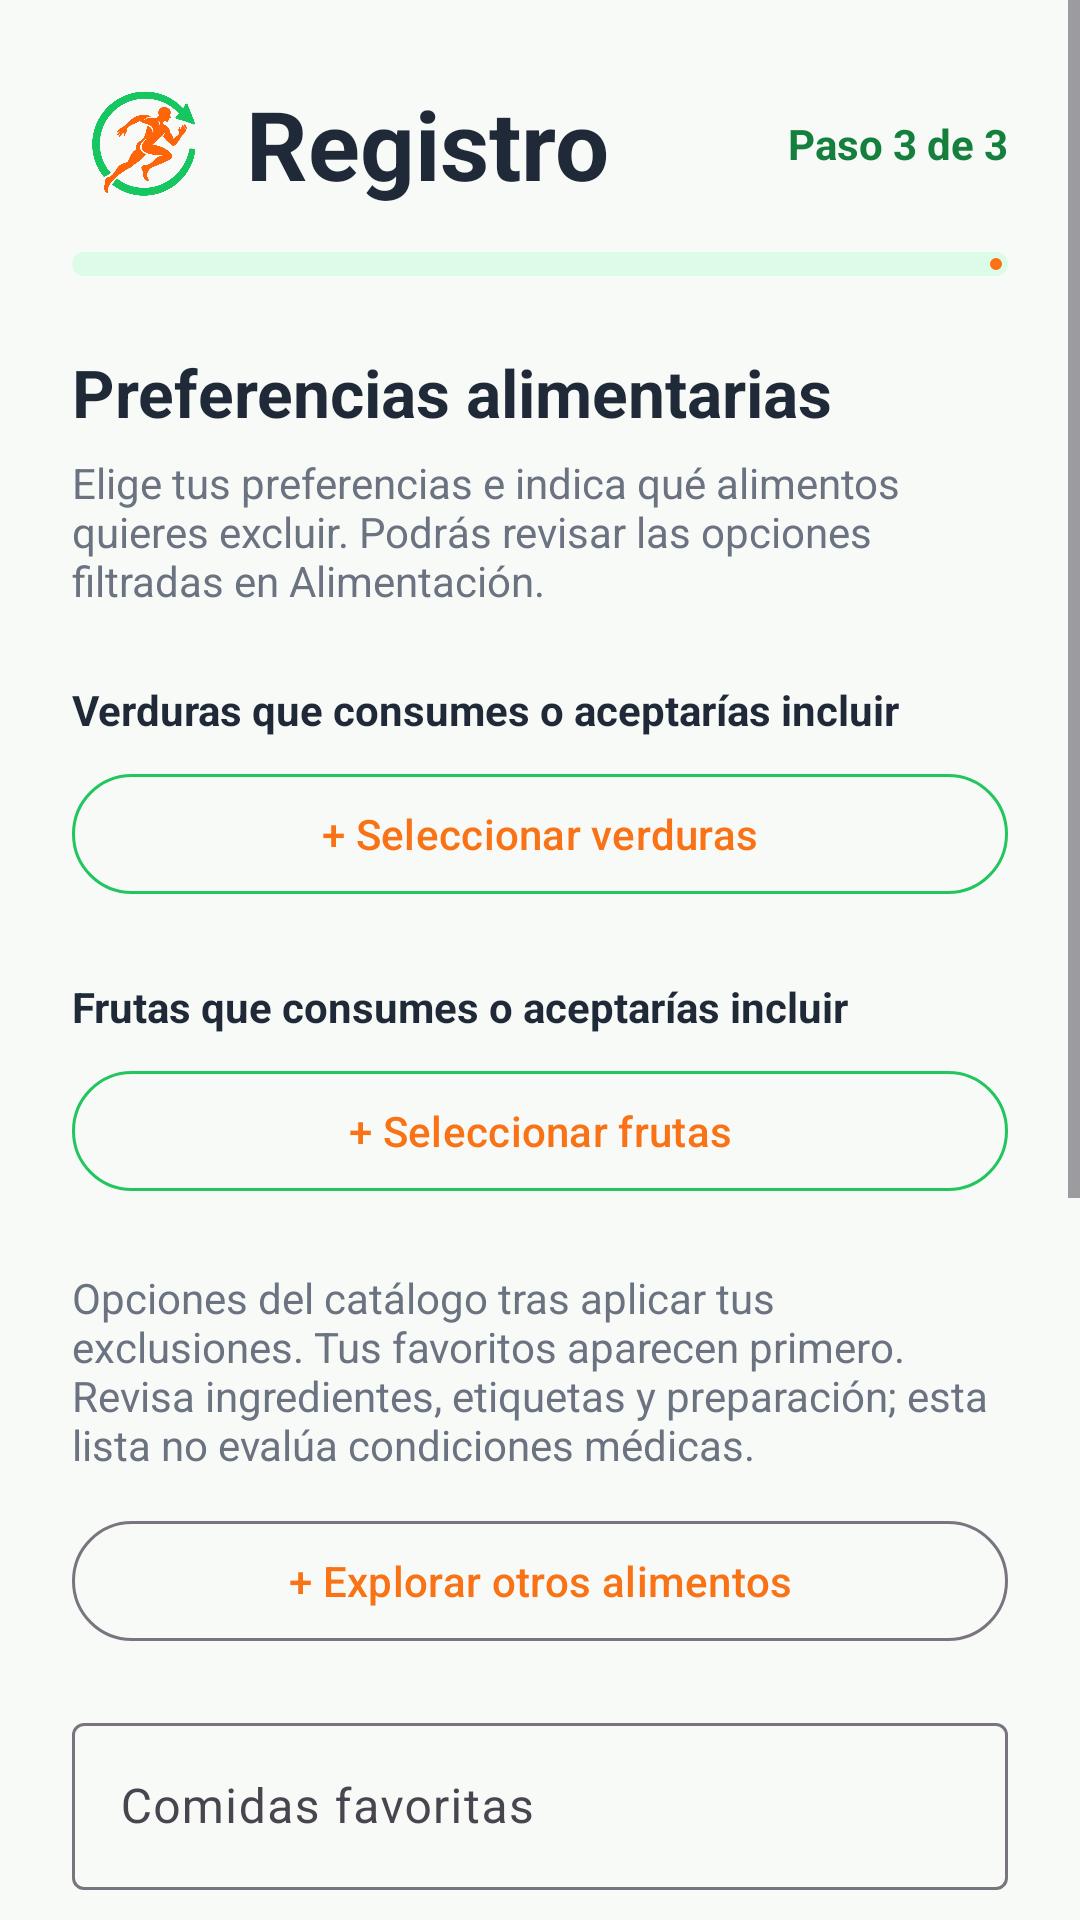

Layout XML and referenced resources for this Android screen:
<!-- AndroidManifest.xml: application theme Theme.FitnessRun -->
<!-- res/layout/activity_food_preferences.xml -->
<?xml version="1.0" encoding="utf-8"?>
<ScrollView xmlns:android="http://schemas.android.com/apk/res/android"
    xmlns:app="http://schemas.android.com/apk/res-auto"
    xmlns:tools="http://schemas.android.com/tools"
    android:id="@+id/foodRoot"
    android:layout_width="match_parent"
    android:layout_height="match_parent"
    android:background="@color/fitnessrun_background"
    android:fillViewport="true"
    tools:context=".FoodPreferencesActivity">

    <LinearLayout
        android:layout_width="match_parent"
        android:layout_height="wrap_content"
        android:orientation="vertical"
        android:padding="24dp">

        <LinearLayout android:layout_width="match_parent" android:layout_height="wrap_content" android:gravity="center_vertical" android:orientation="horizontal">
            <ImageView android:layout_width="48dp" android:layout_height="48dp" android:layout_marginEnd="10dp" android:contentDescription="@string/login_logo_description" android:src="@drawable/fitnessrun_logo" />
            <TextView android:layout_width="0dp" android:layout_height="wrap_content" android:layout_weight="1" android:text="@string/register_title" android:textColor="@color/fitnessrun_text_primary" android:textSize="32sp" android:textStyle="bold" />
            <TextView android:layout_width="wrap_content" android:layout_height="wrap_content" android:text="@string/food_step" android:textColor="@color/fitnessrun_green_dark" android:textStyle="bold" />
        </LinearLayout>

        <com.google.android.material.progressindicator.LinearProgressIndicator
            android:layout_width="match_parent"
            android:layout_height="wrap_content"
            android:layout_marginTop="12dp"
            android:max="3"
            android:progress="3"
            app:indicatorColor="@color/fitnessrun_primary"
            app:trackColor="@color/fitnessrun_green_soft"
            app:trackCornerRadius="4dp"
            app:trackThickness="8dp" />

        <TextView android:layout_width="match_parent" android:layout_height="wrap_content" android:layout_marginTop="24dp" android:text="@string/food_title" android:textColor="@color/fitnessrun_text_primary" android:textSize="22sp" android:textStyle="bold" />
        <TextView android:layout_width="match_parent" android:layout_height="wrap_content" android:layout_marginTop="6dp" android:text="@string/food_subtitle" android:textColor="@color/fitnessrun_text_secondary" />

        <TextView android:layout_width="match_parent" android:layout_height="wrap_content" android:layout_marginTop="24dp" android:text="@string/food_vegetables" android:textColor="@color/fitnessrun_text_primary" android:textStyle="bold" />
        <com.google.android.material.button.MaterialButton android:id="@+id/selectVegetablesButton" style="@style/Widget.Material3.Button.OutlinedButton" android:layout_width="match_parent" android:layout_height="wrap_content" android:layout_marginTop="8dp" android:text="@string/food_select_vegetables" app:strokeColor="@color/fitnessrun_green" />
        <com.google.android.material.chip.ChipGroup android:id="@+id/vegetableChipGroup" android:layout_width="match_parent" android:layout_height="wrap_content" android:layout_marginTop="6dp" app:chipSpacingHorizontal="6dp" app:chipSpacingVertical="4dp" />

        <TextView android:layout_width="match_parent" android:layout_height="wrap_content" android:layout_marginTop="18dp" android:text="@string/food_fruits" android:textColor="@color/fitnessrun_text_primary" android:textStyle="bold" />
        <com.google.android.material.button.MaterialButton android:id="@+id/selectFruitsButton" style="@style/Widget.Material3.Button.OutlinedButton" android:layout_width="match_parent" android:layout_height="wrap_content" android:layout_marginTop="8dp" android:text="@string/food_select_fruits" app:strokeColor="@color/fitnessrun_green" />
        <com.google.android.material.chip.ChipGroup android:id="@+id/fruitChipGroup" android:layout_width="match_parent" android:layout_height="wrap_content" android:layout_marginTop="6dp" app:chipSpacingHorizontal="6dp" app:chipSpacingVertical="4dp" />

        <TextView android:id="@+id/foodFilterNotice" android:layout_width="match_parent" android:layout_height="wrap_content" android:layout_marginTop="16dp" android:text="@string/food_catalog_notice" android:textColor="@color/fitnessrun_text_secondary" />
        <com.google.android.material.button.MaterialButton android:id="@+id/selectOtherFoodsButton" style="@style/Widget.Material3.Button.OutlinedButton" android:layout_width="match_parent" android:layout_height="wrap_content" android:layout_marginTop="12dp" android:text="@string/food_other_action" />
        <com.google.android.material.textfield.TextInputLayout android:id="@+id/favoritesInputLayout" style="@style/Widget.Material3.TextInputLayout.OutlinedBox" android:layout_width="match_parent" android:layout_height="wrap_content" android:layout_marginTop="18dp" android:hint="@string/food_favorites_hint">
            <com.google.android.material.textfield.TextInputEditText android:id="@+id/favoritesEditText" android:layout_width="match_parent" android:layout_height="wrap_content" android:inputType="textCapSentences|textMultiLine" android:textColor="@color/fitnessrun_text_primary" />
        </com.google.android.material.textfield.TextInputLayout>

        <com.google.android.material.textfield.TextInputLayout android:id="@+id/dislikesInputLayout" style="@style/Widget.Material3.TextInputLayout.OutlinedBox" android:layout_width="match_parent" android:layout_height="wrap_content" android:layout_marginTop="12dp" android:hint="@string/food_dislikes_hint">
            <com.google.android.material.textfield.TextInputEditText android:id="@+id/dislikesEditText" android:layout_width="match_parent" android:layout_height="wrap_content" android:inputType="textCapSentences|textMultiLine" android:textColor="@color/fitnessrun_text_primary" />
        </com.google.android.material.textfield.TextInputLayout>

        <com.google.android.material.textfield.TextInputLayout android:id="@+id/restrictionsInputLayout" style="@style/Widget.Material3.TextInputLayout.OutlinedBox" android:layout_width="match_parent" android:layout_height="wrap_content" android:layout_marginTop="12dp" android:hint="@string/food_restrictions_hint">
            <com.google.android.material.textfield.TextInputEditText android:id="@+id/restrictionsEditText" android:layout_width="match_parent" android:layout_height="wrap_content" android:inputType="textCapSentences|textMultiLine" android:textColor="@color/fitnessrun_text_primary" />
        </com.google.android.material.textfield.TextInputLayout>

        <com.google.android.material.textfield.TextInputLayout android:id="@+id/dietTypeInputLayout" style="@style/Widget.Material3.TextInputLayout.OutlinedBox.ExposedDropdownMenu" android:layout_width="match_parent" android:layout_height="wrap_content" android:layout_marginTop="12dp" android:hint="@string/food_diet_type">
            <AutoCompleteTextView android:id="@+id/dietTypeDropdown" android:layout_width="match_parent" android:layout_height="wrap_content" android:inputType="none" android:textColor="@color/fitnessrun_text_primary" />
        </com.google.android.material.textfield.TextInputLayout>

        <com.google.android.material.textfield.TextInputLayout android:id="@+id/foodGoalInputLayout" style="@style/Widget.Material3.TextInputLayout.OutlinedBox.ExposedDropdownMenu" android:layout_width="match_parent" android:layout_height="wrap_content" android:layout_marginTop="12dp" android:hint="@string/food_goal">
            <AutoCompleteTextView android:id="@+id/foodGoalDropdown" android:layout_width="match_parent" android:layout_height="wrap_content" android:inputType="none" android:textColor="@color/fitnessrun_text_primary" />
        </com.google.android.material.textfield.TextInputLayout>

        <LinearLayout android:layout_width="match_parent" android:layout_height="wrap_content" android:layout_marginTop="24dp" android:orientation="horizontal">
            <com.google.android.material.button.MaterialButton android:id="@+id/backButton" style="@style/Widget.Material3.Button.OutlinedButton" android:layout_width="0dp" android:layout_height="56dp" android:layout_marginEnd="8dp" android:layout_weight="1" android:text="@string/action_back" app:cornerRadius="16dp" />
            <com.google.android.material.button.MaterialButton android:id="@+id/finishButton" android:layout_width="0dp" android:layout_height="56dp" android:layout_marginStart="8dp" android:layout_weight="1.5" android:text="@string/food_finish" app:backgroundTint="@color/fitnessrun_primary" app:cornerRadius="16dp" />
        </LinearLayout>
    </LinearLayout>
</ScrollView>
<!-- resources referenced by this layout -->
<resources>
  <color name="fitnessrun_background">#F7FAF7</color>
  <color name="fitnessrun_green">#22C55E</color>
  <color name="fitnessrun_green_dark">#15803D</color>
  <color name="fitnessrun_green_soft">#DCFCE7</color>
  <color name="fitnessrun_primary">#F97316</color>
  <color name="fitnessrun_text_primary">#1F2937</color>
  <color name="fitnessrun_text_secondary">#6B7280</color>
  <!-- drawable fitnessrun_logo: png bitmap (drawable, 468005 bytes) -->
  <string name="action_back">Atrás</string>
  <string name="food_catalog_notice">Opciones del catálogo tras aplicar tus exclusiones. Tus favoritos aparecen primero. Revisa ingredientes, etiquetas y preparación; esta lista no evalúa condiciones médicas.</string>
  <string name="food_diet_type">Tipo de alimentación</string>
  <string name="food_dislikes_hint">Alimentos que no te gustan</string>
  <string name="food_favorites_hint">Comidas favoritas</string>
  <string name="food_finish">Revisar datos</string>
  <string name="food_fruits">Frutas que consumes o aceptarías incluir</string>
  <string name="food_goal">Objetivo alimenticio</string>
  <string name="food_other_action">+ Explorar otros alimentos</string>
  <string name="food_restrictions_hint">Alimentos que no puedes consumir</string>
  <string name="food_select_fruits">+ Seleccionar frutas</string>
  <string name="food_select_vegetables">+ Seleccionar verduras</string>
  <string name="food_step">Paso 3 de 3</string>
  <string name="food_subtitle">Elige tus preferencias e indica qué alimentos quieres excluir. Podrás revisar las opciones filtradas en Alimentación.</string>
  <string name="food_title">Preferencias alimentarias</string>
  <string name="food_vegetables">Verduras que consumes o aceptarías incluir</string>
  <string name="login_logo_description">Logo de Fitness Run: corredor y flecha de progreso</string>
  <string name="register_title">Registro</string>
  <style name="Theme.FitnessRun" parent="Base.Theme.FitnessRun" />
  <style name="Base.Theme.FitnessRun" parent="Theme.Material3.Light.NoActionBar">
          <item name="colorPrimary">@color/fitnessrun_primary</item>
          <item name="colorOnPrimary">@color/black</item>
          <item name="android:colorAccent">@color/fitnessrun_primary</item>
          <item name="android:navigationBarColor">@color/fitnessrun_background</item>
          <item name="android:statusBarColor">@color/fitnessrun_background</item>
          <item name="android:windowLightStatusBar">true</item>
      </style>
  <color name="black">#FF000000</color>
</resources>
